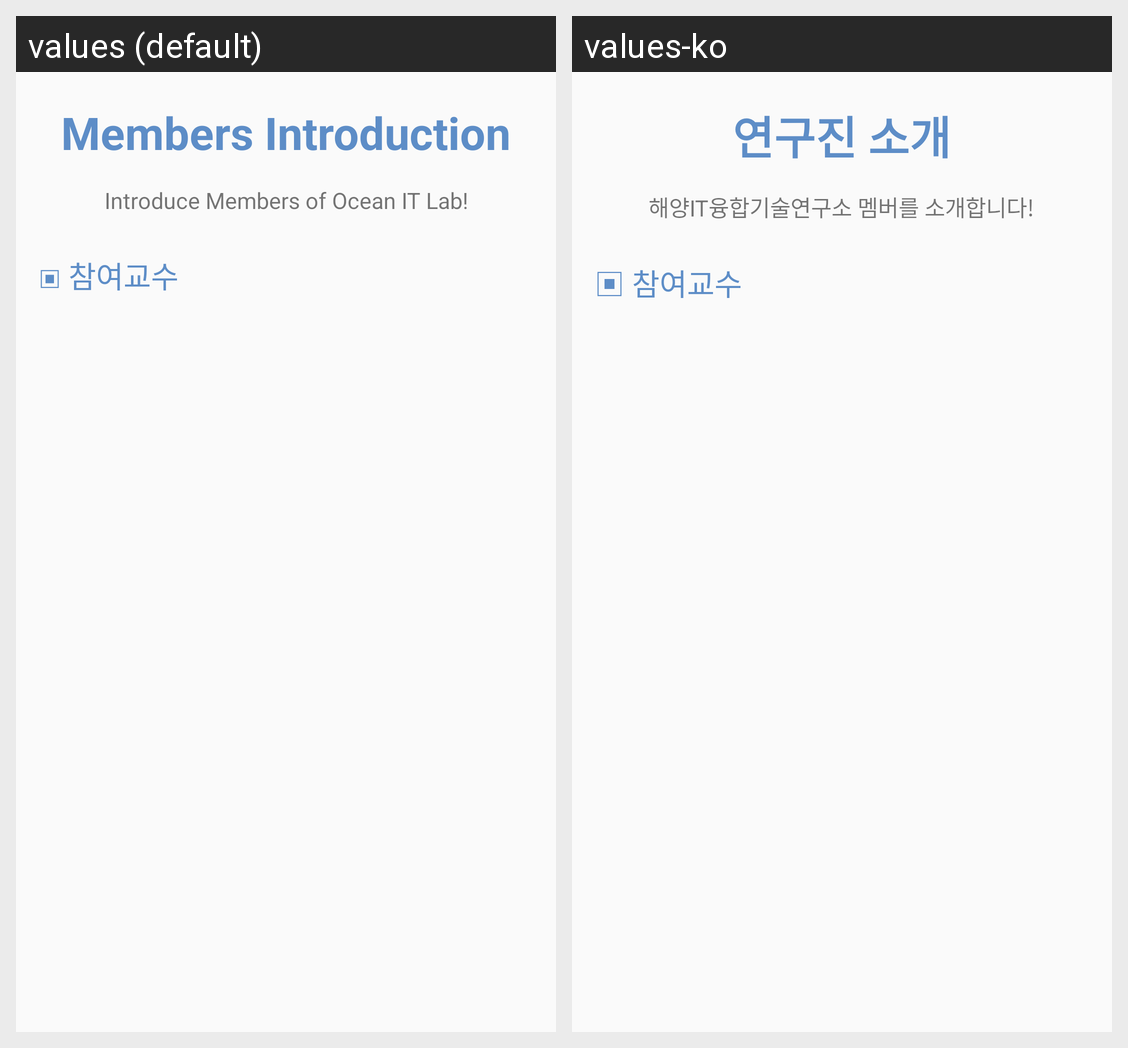

For this localized Android screen grid, give each drawn string resource with its value in every locale shown.
Android screen res/layout/activity_member.xml rendered under 2 locales, left to right: values (default), values-ko. Device: Nexus 5 (rendered at 1080×1920; each locale shown at half size, 540×960, under a caption strip naming it); theme AppTheme.
Strings drawn on this screen, with the default value and each locale's value (text and hints the layout hard-codes, and strings that could not be matched under every locale, appear in the picture but are not listed):

member
  values: Members Introduction
  values-ko: 연구진 소개

member_txt
  values: Introduce Members of Ocean IT Lab!
  values-ko: 해양IT융합기술연구소 멤버를 소개합니다!
